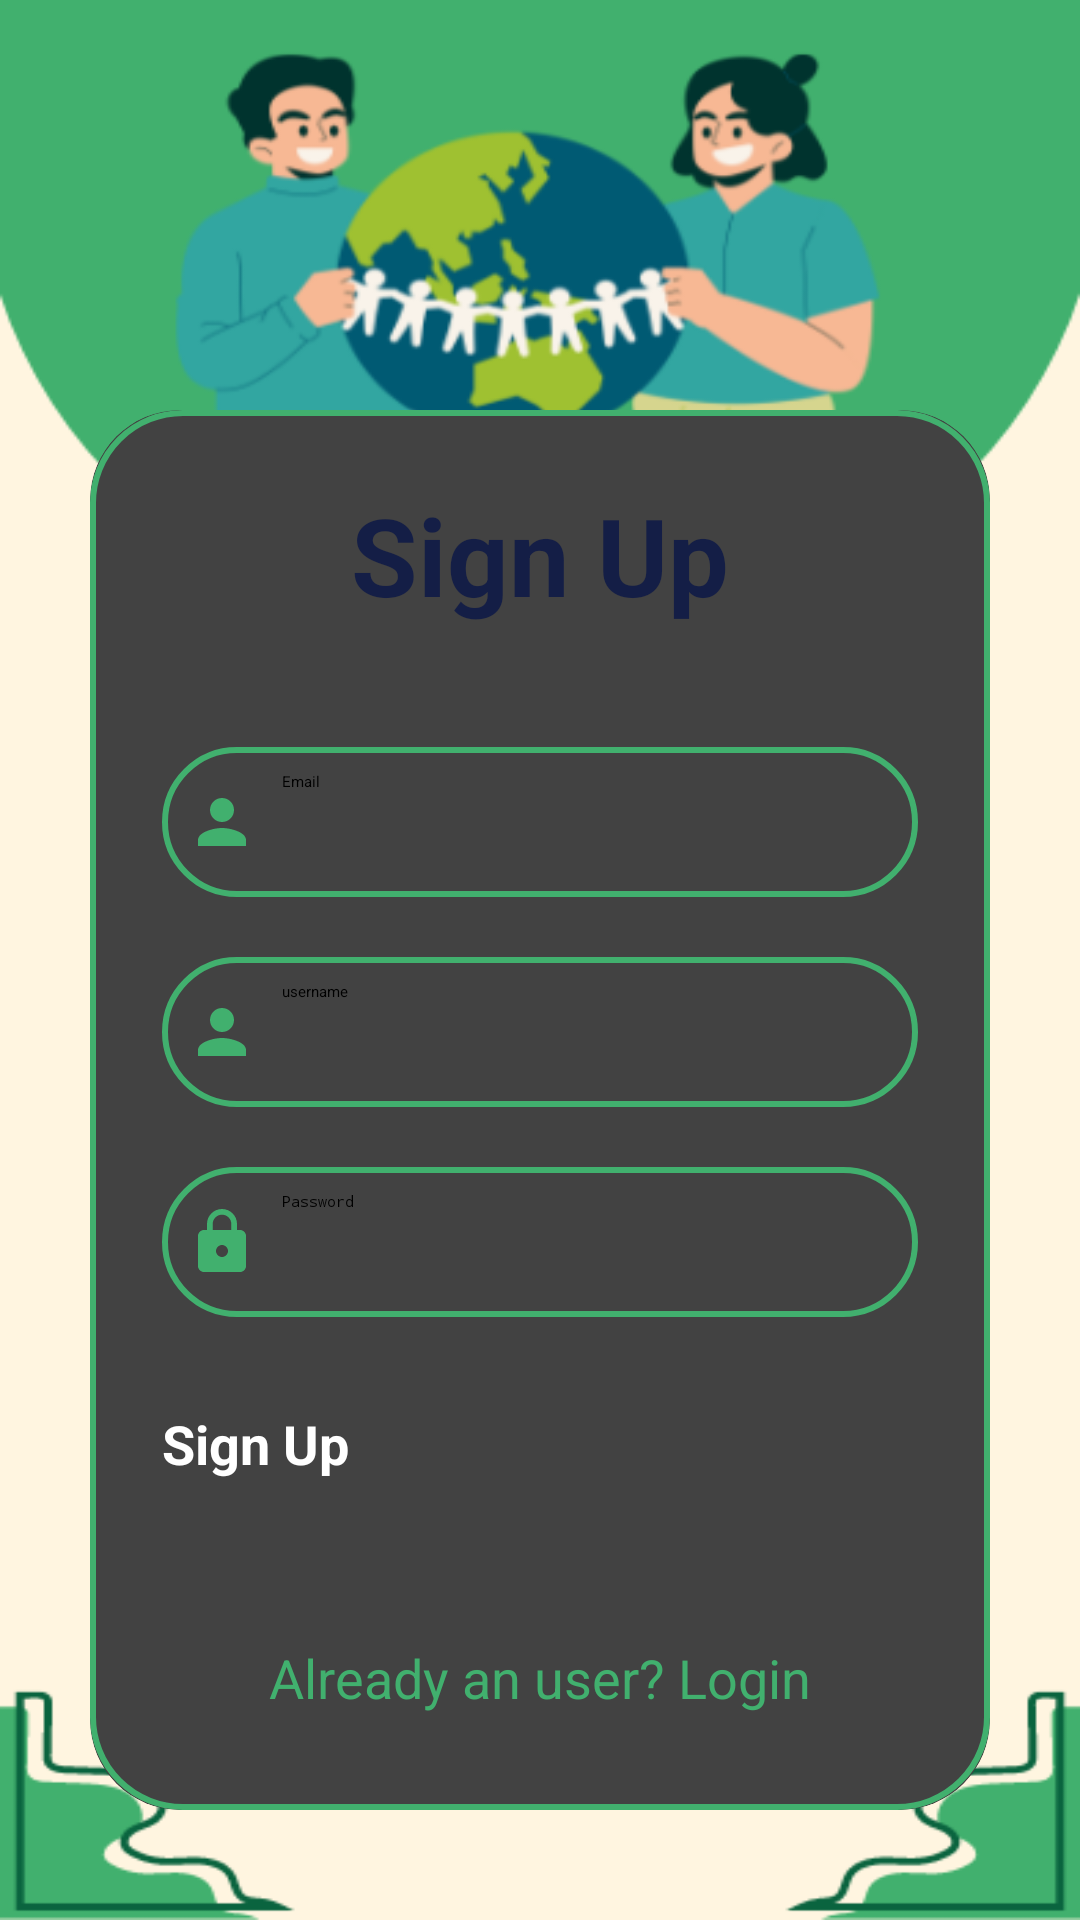

Write the Android layout XML for this screen, with the resource values it uses.
<!-- AndroidManifest.xml: activity theme AppTheme.NoActionBar -->
<!-- res/layout/activity_signup.xml -->
<?xml version="1.0" encoding="utf-8"?>
<LinearLayout
    xmlns:android="http://schemas.android.com/apk/res/android"
    xmlns:app="http://schemas.android.com/apk/res-auto"
    xmlns:tools="http://schemas.android.com/tools"
    android:layout_width="match_parent"
    android:layout_height="match_parent"
    android:orientation="vertical"
    android:background="@drawable/world"
    android:gravity="center"
    tools:context=".SignupActivity">

    <androidx.cardview.widget.CardView
        android:layout_width="match_parent"
        android:layout_height="wrap_content"
        android:layout_marginTop="100dp"
        android:layout_marginHorizontal="30dp"
        app:cardCornerRadius="30dp"
        app:cardElevation="20dp">

        <LinearLayout
            android:layout_width="match_parent"
            android:layout_height="wrap_content"
            android:layout_gravity="center_horizontal"
            android:background="@drawable/custom_edittext"
            android:orientation="vertical"
            android:padding="24dp">

            <TextView
                android:layout_width="match_parent"
                android:layout_height="wrap_content"
                android:text="Sign Up"
                android:textAlignment="center"
                android:textColor="@color/blue"
                android:textSize="36sp"
                android:textStyle="bold" />

            <EditText
                android:id="@+id/signup_email"
                android:layout_width="match_parent"
                android:layout_height="50dp"
                android:layout_marginTop="40dp"
                android:background="@drawable/custom_edittext"
                android:drawableLeft="@drawable/baseline_person_24"
                android:drawablePadding="8dp"
                android:hint="Email"
                android:padding="8dp"
                android:textColor="@color/black" />

            <EditText
                android:id="@+id/signup_username"
                android:layout_width="match_parent"
                android:layout_height="50dp"
                android:layout_marginTop="20dp"
                android:background="@drawable/custom_edittext"
                android:drawableLeft="@drawable/baseline_person_24"
                android:drawablePadding="8dp"
                android:hint="username"
                android:padding="8dp"
                android:textColor="@color/black" />

            <EditText
                android:id="@+id/signup_password"

                android:layout_width="match_parent"
                android:layout_height="50dp"
                android:layout_marginTop="20dp"
                android:inputType="textPassword"
                android:background="@drawable/custom_edittext"
                android:drawableLeft="@drawable/baseline_lock_24"
                android:drawablePadding="8dp"
                android:hint="Password"
                android:padding="8dp"
                android:textColor="@color/black" />

            <Button
                android:id="@+id/signup_button"
                android:layout_width="match_parent"
                android:layout_height="60dp"
                android:layout_marginTop="30dp"
                android:backgroundTint="@color/colorPrimary"
                android:text="Sign Up"
                android:textColor="@color/white"
                android:textSize="18sp"
                android:textStyle="bold"
                app:cornerRadius="50dp" />

            <TextView
                android:id="@+id/loginRedirectText"
                android:layout_width="wrap_content"
                android:layout_height="wrap_content"
                android:layout_gravity="center"
                android:layout_marginTop="10dp"
                android:padding="8dp"
                android:text="Already an user? Login"
                android:textColor="@color/colorPrimary"
                android:textSize="18sp" />

        </LinearLayout>

    </androidx.cardview.widget.CardView>

</LinearLayout>
<!-- resources referenced by this layout -->
<resources>
  <color name="black">#FF000000</color>
  <color name="blue">#141E46</color>
  <color name="colorPrimary">#41B06E</color>
  <color name="white">#FFFFFFFF</color>
  <!-- drawable baseline_lock_24 (drawable) -->
  <vector android:height="24dp" android:tint="#41B06E"
      android:viewportHeight="24" android:viewportWidth="24"
      android:width="24dp" xmlns:android="http://schemas.android.com/apk/res/android">
      <path android:fillColor="@android:color/white" android:pathData="M18,8h-1L17,6c0,-2.76 -2.24,-5 -5,-5S7,3.24 7,6v2L6,8c-1.1,0 -2,0.9 -2,2v10c0,1.1 0.9,2 2,2h12c1.1,0 2,-0.9 2,-2L20,10c0,-1.1 -0.9,-2 -2,-2zM12,17c-1.1,0 -2,-0.9 -2,-2s0.9,-2 2,-2 2,0.9 2,2 -0.9,2 -2,2zM15.1,8L8.9,8L8.9,6c0,-1.71 1.39,-3.1 3.1,-3.1 1.71,0 3.1,1.39 3.1,3.1v2z"/>
  </vector>
  <!-- drawable baseline_person_24 (drawable) -->
  <vector android:height="24dp" android:tint="#41B06E"
      android:viewportHeight="24" android:viewportWidth="24"
      android:width="24dp" xmlns:android="http://schemas.android.com/apk/res/android">
      <path android:fillColor="@android:color/white" android:pathData="M12,12c2.21,0 4,-1.79 4,-4s-1.79,-4 -4,-4 -4,1.79 -4,4 1.79,4 4,4zM12,14c-2.67,0 -8,1.34 -8,4v2h16v-2c0,-2.66 -5.33,-4 -8,-4z"/>
  </vector>
  <!-- drawable custom_edittext (drawable) -->
  <?xml version="1.0" encoding="utf-8"?>
  <shape xmlns:android="http://schemas.android.com/apk/res/android"
      android:shape="rectangle">
  
      <stroke
          android:width="2dp"
          android:color="@color/colorPrimary"/>
      <corners
          android:radius="30dp"/>
  </shape>
  <!-- drawable world: png bitmap (drawable, 46579 bytes) -->
</resources>
